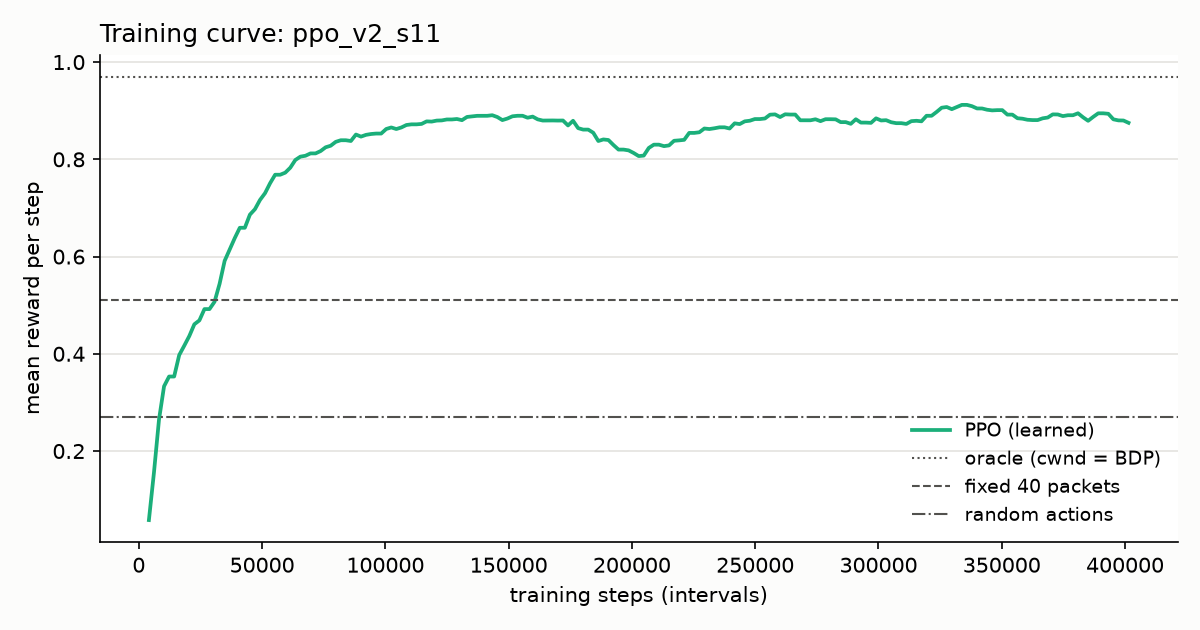

The data file committed next to this chart (first rows):
timesteps, mean_reward_per_step
4.096000000000000000e+03, 5.801618250000000615e-02
6.144000000000000000e+03, 1.555843702083333224e-01
8.192000000000000000e+03, 2.646653733333333425e-01
1.024000000000000000e+04, 3.331969584374999682e-01
1.228800000000000000e+04, 3.532603551666665953e-01
1.433600000000000000e+04, 3.532603551666665953e-01
1.638400000000000000e+04, 3.973902087499999736e-01
1.843200000000000000e+04, 4.166496092261904316e-01
2.048000000000000000e+04, 4.365349879166666169e-01
2.252800000000000000e+04, 4.607416018055554563e-01
2.457600000000000000e+04, 4.687502662083332661e-01
2.662400000000000000e+04, 4.919754555681817854e-01
2.867200000000000000e+04, 4.919754555681817854e-01
3.072000000000000000e+04, 5.070572300347222505e-01
3.276800000000000000e+04, 5.440038833333332713e-01
3.481600000000000000e+04, 5.912046962666666072e-01
3.686400000000000000e+04, 6.145312092333334864e-01
3.891200000000000000e+04, 6.379395229333333361e-01
4.096000000000000000e+04, 6.592233534333333811e-01
4.300800000000000000e+04, 6.592233534333333811e-01
4.505600000000000000e+04, 6.861966994333332792e-01
4.710400000000000000e+04, 6.974544609333332978e-01
4.915200000000000000e+04, 7.164162796666667665e-01
5.120000000000000000e+04, 7.304129793666667148e-01
5.324800000000000000e+04, 7.508457140000001084e-01
5.529600000000000000e+04, 7.683211383666666006e-01
5.734400000000000000e+04, 7.683211383666666006e-01
5.939200000000000000e+04, 7.725702707999999586e-01
6.144000000000000000e+04, 7.827838994333333744e-01
6.348800000000000000e+04, 7.986402212666667833e-01
6.553600000000000000e+04, 8.055169584666667104e-01
6.758400000000000000e+04, 8.073391952333334176e-01
6.963200000000000000e+04, 8.121627966000000143e-01
7.168000000000000000e+04, 8.121627966000000143e-01
7.372800000000000000e+04, 8.169599316666665834e-01
7.577600000000000000e+04, 8.247504174333332161e-01
7.782400000000000000e+04, 8.279705439000000222e-01
7.987200000000000000e+04, 8.359295198333334120e-01
8.192000000000000000e+04, 8.392434684000000811e-01
8.396800000000000000e+04, 8.392434684000000811e-01
8.601600000000000000e+04, 8.376969691666666940e-01
8.806400000000000000e+04, 8.509774924666666518e-01
9.011200000000000000e+04, 8.467335150999999449e-01
9.216000000000000000e+04, 8.503421693999999587e-01
9.420800000000000000e+04, 8.520818173666666606e-01
9.625600000000000000e+04, 8.530010493333334276e-01
9.830400000000000000e+04, 8.530010493333334276e-01
1.003520000000000000e+05, 8.624238262666666932e-01
1.024000000000000000e+05, 8.655471805000000129e-01
1.044480000000000000e+05, 8.623178702999998446e-01
1.064960000000000000e+05, 8.655635227666665932e-01
1.085440000000000000e+05, 8.706069151666665507e-01
1.105920000000000000e+05, 8.719433887333332134e-01
1.126400000000000000e+05, 8.719433887333332134e-01
1.146880000000000000e+05, 8.728306858999999029e-01
1.167360000000000000e+05, 8.780436993666665968e-01
1.187840000000000000e+05, 8.776197584000000607e-01
1.208320000000000000e+05, 8.796818984333333313e-01
1.228800000000000000e+05, 8.800426764666665624e-01
1.249280000000000000e+05, 8.819879993666666085e-01
... 135 more rows
